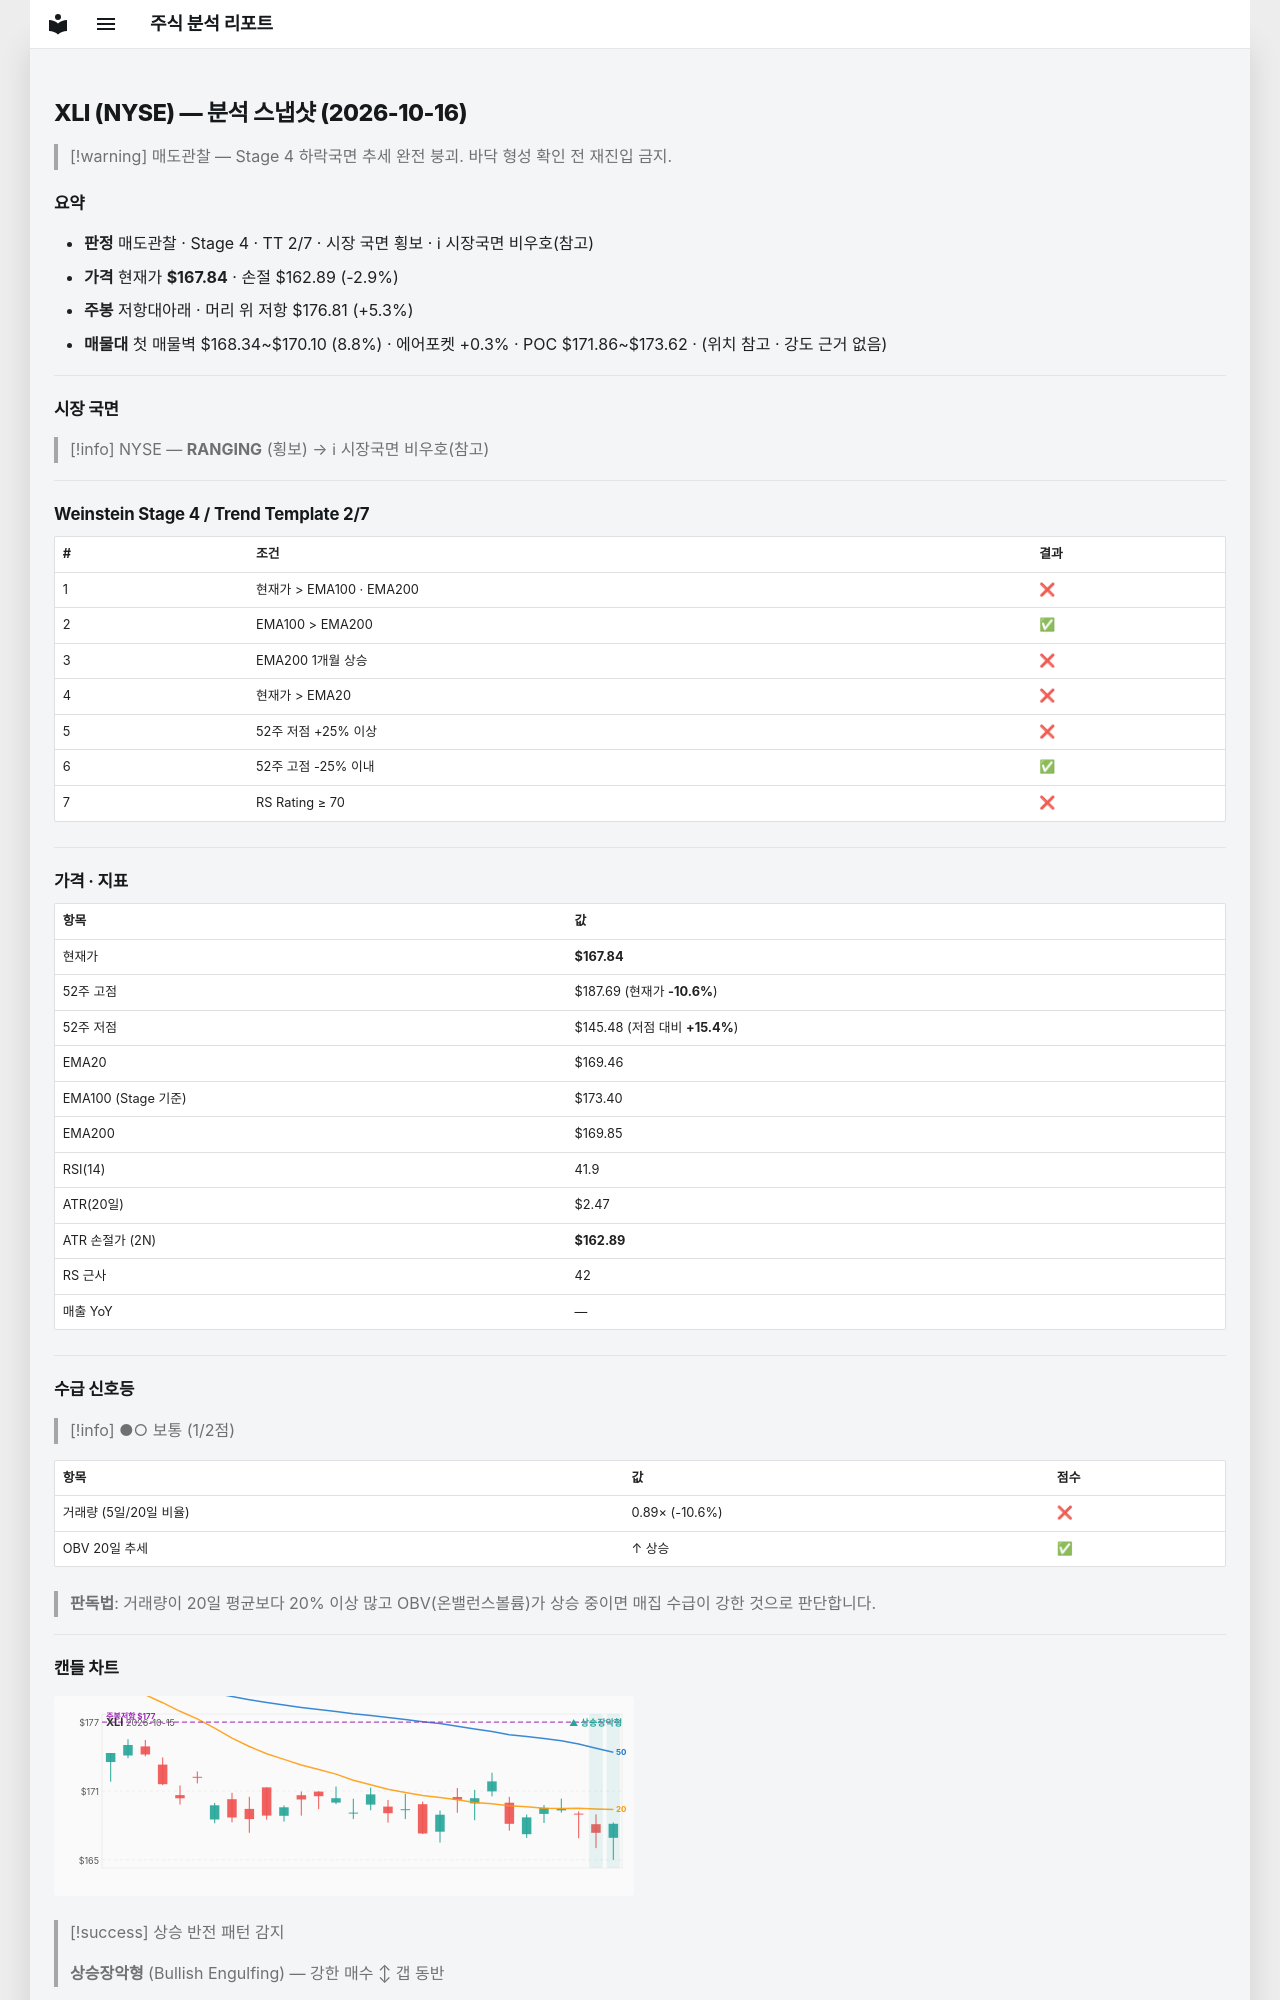

repository: soloandco/stock-reports · page: snapshots/XLI-2026-10-16/index.html · generator: mkdocs

---
type: analysis-snapshot
title: XLI 분석 스냅샷
ticker: XLI
market: NYSE
created: 2026-10-16
updated: 2026-10-16
bar-date: 2026-10-15
verdict: 매도관찰
real-rr: 1.81
sma50-gap-pct: -1.0
weekly-position: 저항대아래
weekly-overhead-price: 176.81
weekly-overhead-pct: 5.3
stage: 4
trend-template-score: 2
tt-max: 7
ma-set: ema-20-100-200
price: 167.83999633789062
stop-price: 162.89422691823384
market-regime: RANGING
supply-demand-score: 1/2
supply-demand-label: 보통
status: tracking
tags:
  - stock-agent
  - watchlist
  - XLI
  - analysis
related:
  - "[[analysis-template]]"
---

# XLI (NYSE) — 분석 스냅샷 (2026-10-16)

> [!warning] 매도관찰 — Stage 4 하락국면
> 추세 완전 붕괴. 바닥 형성 확인 전 재진입 금지.

## 요약

- **판정** 매도관찰 · Stage 4 · TT 2/7 · 시장 국면 횡보 · ℹ 시장국면 비우호(참고)
- **가격** 현재가 **$167.84** · 손절 $162.89 (-2.9%)
- **주봉** 저항대아래 · 머리 위 저항 $176.81 (+5.3%)
- **매물대** 첫 매물벽 $168.34~$170.10 (8.8%) · 에어포켓 +0.3% · POC $171.86~$173.62 · (위치 참고 · 강도 근거 없음)

---

## 시장 국면

> [!info] NYSE — **RANGING** (횡보) → ℹ 시장국면 비우호(참고)

---

## Weinstein Stage 4 / Trend Template 2/7

| # | 조건 | 결과 |
|---|------|------|
| 1 | 현재가 > EMA100 · EMA200 | ❌ |
| 2 | EMA100 > EMA200 | ✅ |
| 3 | EMA200 1개월 상승 | ❌ |
| 4 | 현재가 > EMA20 | ❌ |
| 5 | 52주 저점 +25% 이상 | ❌ |
| 6 | 52주 고점 -25% 이내 | ✅ |
| 7 | RS Rating ≥ 70 | ❌ |

---

## 가격 · 지표

| 항목 | 값 |
|------|---|
| 현재가 | **$167.84** |
| 52주 고점 | $187.69 (현재가 **-10.6%**) |
| 52주 저점 | $145.48 (저점 대비 **+15.4%**) |
| EMA20 | $169.46 |
| EMA100 (Stage 기준) | $173.40 |
| EMA200 | $169.85 |
| RSI(14) | 41.9 |
| ATR(20일) | $2.47 |
| ATR 손절가 (2N) | **$162.89** |
| RS 근사 | 42 |
| 매출 YoY | — |

---
## 수급 신호등

> [!info] ●○ 보통 (1/2점)

| 항목 | 값 | 점수 |
|------|------|------|
| 거래량 (5일/20일 비율) | 0.89× (-10.6%) | ❌ |
| OBV 20일 추세 | ↑ 상승 | ✅ |

> **판독법**: 거래량이 20일 평균보다 20% 이상 많고 OBV(온밸런스볼륨)가 상승 중이면 매집 수급이 강한 것으로 판단합니다.

---
